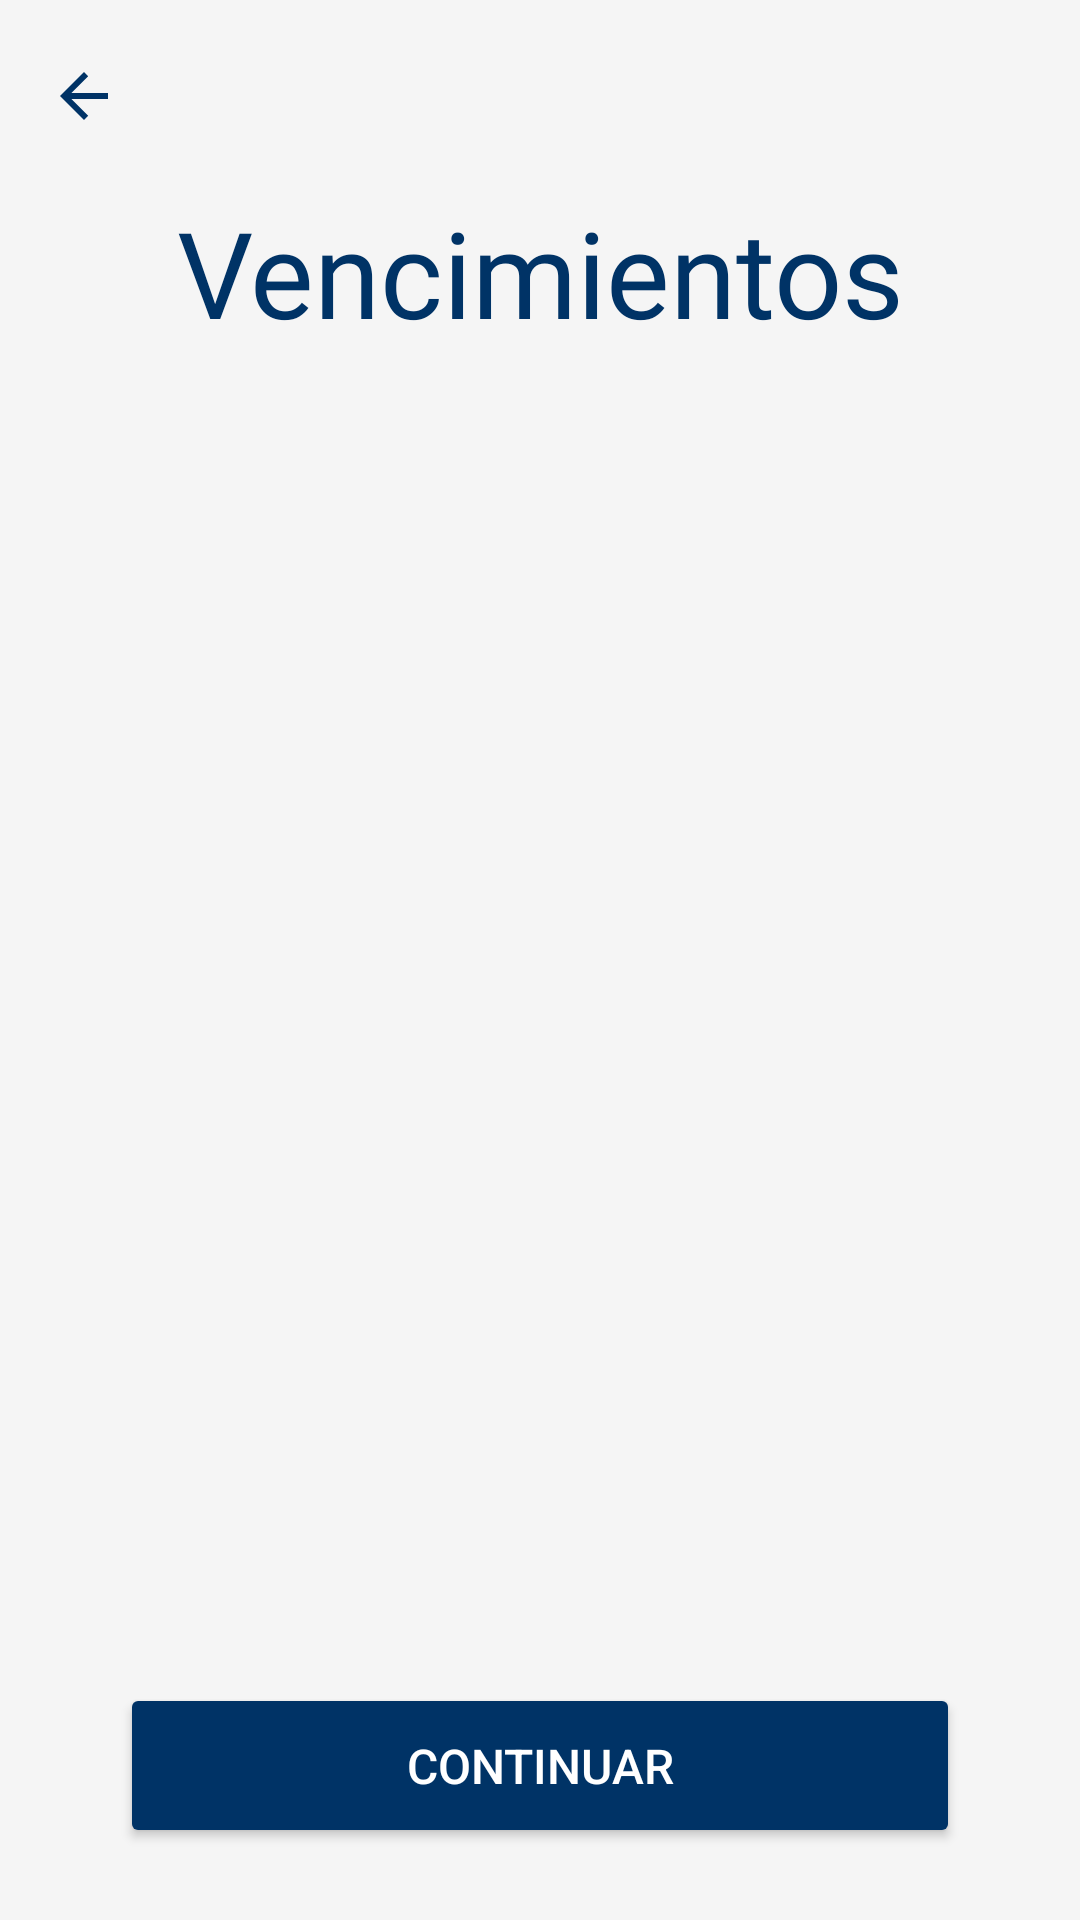

Reconstruct the res/layout file that produces this screen, plus the resources it refers to.
<!-- AndroidManifest.xml: application theme Theme.MyApplication -->
<!-- res/layout/activity_vencimientos.xml -->
<?xml version="1.0" encoding="utf-8"?>
<androidx.constraintlayout.widget.ConstraintLayout xmlns:android="http://schemas.android.com/apk/res/android"
    xmlns:app="http://schemas.android.com/apk/res-auto"
    android:id="@+id/main"
    android:layout_width="match_parent"
    android:layout_height="match_parent"
    android:fitsSystemWindows="true">

    
    <include
        android:id="@+id/toolbar"
        layout="@layout/toolbar"
        app:layout_constraintEnd_toEndOf="parent"
        app:layout_constraintStart_toStartOf="parent"
        app:layout_constraintTop_toTopOf="parent" />

    
    <TextView
        android:id="@+id/vencimientos_txt_title"
        style="@style/TitleStyle"
        android:layout_width="0dp"
        android:layout_height="wrap_content"
        android:layout_marginStart="24dp"
        android:layout_marginEnd="24dp"
        android:text="@string/vencimientos_txt_title"
        app:layout_constraintEnd_toEndOf="parent"
        app:layout_constraintStart_toStartOf="parent"
        app:layout_constraintTop_toBottomOf="@id/toolbar" />

    
    <ListView
        android:id="@+id/vencimientos_listview"
        android:layout_width="0dp"
        android:layout_height="0dp"
        android:layout_marginHorizontal="24dp"
        android:layout_marginVertical="10dp"
        android:divider="@android:color/darker_gray"
        android:dividerHeight="1dp"
        app:layout_constraintBottom_toTopOf="@id/vencimientos_btn_continuar"
        app:layout_constraintEnd_toEndOf="parent"
        app:layout_constraintStart_toStartOf="parent"
        app:layout_constraintTop_toBottomOf="@id/vencimientos_txt_title" />

    
    <Button
        android:id="@+id/vencimientos_btn_continuar"
        style="@style/ButtonStyle"
        android:layout_margin="24dp"
        android:text="@string/vencimientos_btn_continuar"
        app:layout_constraintBottom_toBottomOf="parent"
        app:layout_constraintEnd_toEndOf="parent"
        app:layout_constraintStart_toStartOf="parent" />

</androidx.constraintlayout.widget.ConstraintLayout>
<!-- res/layout/toolbar.xml (included above) -->
<?xml version="1.0" encoding="utf-8"?>
<com.google.android.material.appbar.MaterialToolbar xmlns:android="http://schemas.android.com/apk/res/android"
    xmlns:app="http://schemas.android.com/apk/res-auto"
    android:id="@+id/toolbar"
    android:layout_width="match_parent"
    android:layout_height="wrap_content"
    android:background="@android:color/transparent"
    app:navigationIcon="?attr/actionModeCloseDrawable"
    app:navigationIconTint="@color/blue" />
<!-- resources referenced by this layout -->
<resources>
  <color name="blue">#FF003366</color>
  <string name="vencimientos_btn_continuar">Continuar</string>
  <string name="vencimientos_txt_title">Vencimientos</string>
  <style name="ButtonStyle">
          <item name="android:layout_width">wrap_content</item>
          <item name="android:layout_height">55dp</item>
          <item name="android:minWidth">280dp</item>
          <item name="android:backgroundTint">@color/blue</item>
          <item name="android:textColor">@color/white</item>
          <item name="android:textSize">16sp</item>
          <item name="cornerRadius">8dp</item>
          <item name="android:layout_gravity">center</item>
      </style>
  <style name="TitleStyle">
          <item name="android:layout_width">match_parent</item>
          <item name="android:layout_height">wrap_content</item>
          <item name="android:fontFamily">@font/bebas_neue</item>
          <item name="android:gravity">center</item>
          <item name="android:textColor">@color/blue</item>
          <item name="android:textSize">40sp</item>
      </style>
  <style name="Theme.MyApplication" parent="Base.Theme.MyApplication" />
  <color name="white">#FFFFFFFF</color>
  <style name="Base.Theme.MyApplication" parent="Theme.Material3.DayNight.NoActionBar">
          
          
  
          
          <item name="colorPrimary">@color/blue</item>
          <item name="colorOnPrimary">@color/white</item>
  
          
          <item name="colorSecondary">@color/grey</item>
          <item name="colorOnSecondary">@color/black</item>
  
          
          <item name="android:windowBackground">@color/softWhite</item>
          <item name="colorSurface">@color/white</item>
          <item name="colorOnSurface">@color/black</item>
  
          
          <item name="android:statusBarColor">@color/softWhite</item>
          <item name="android:navigationBarColor">@color/softWhite</item>
      </style>
  <color name="grey">#FF626262</color>
  <color name="black">#FF000000</color>
  <color name="softWhite">#FFF5F5F5</color>
</resources>
